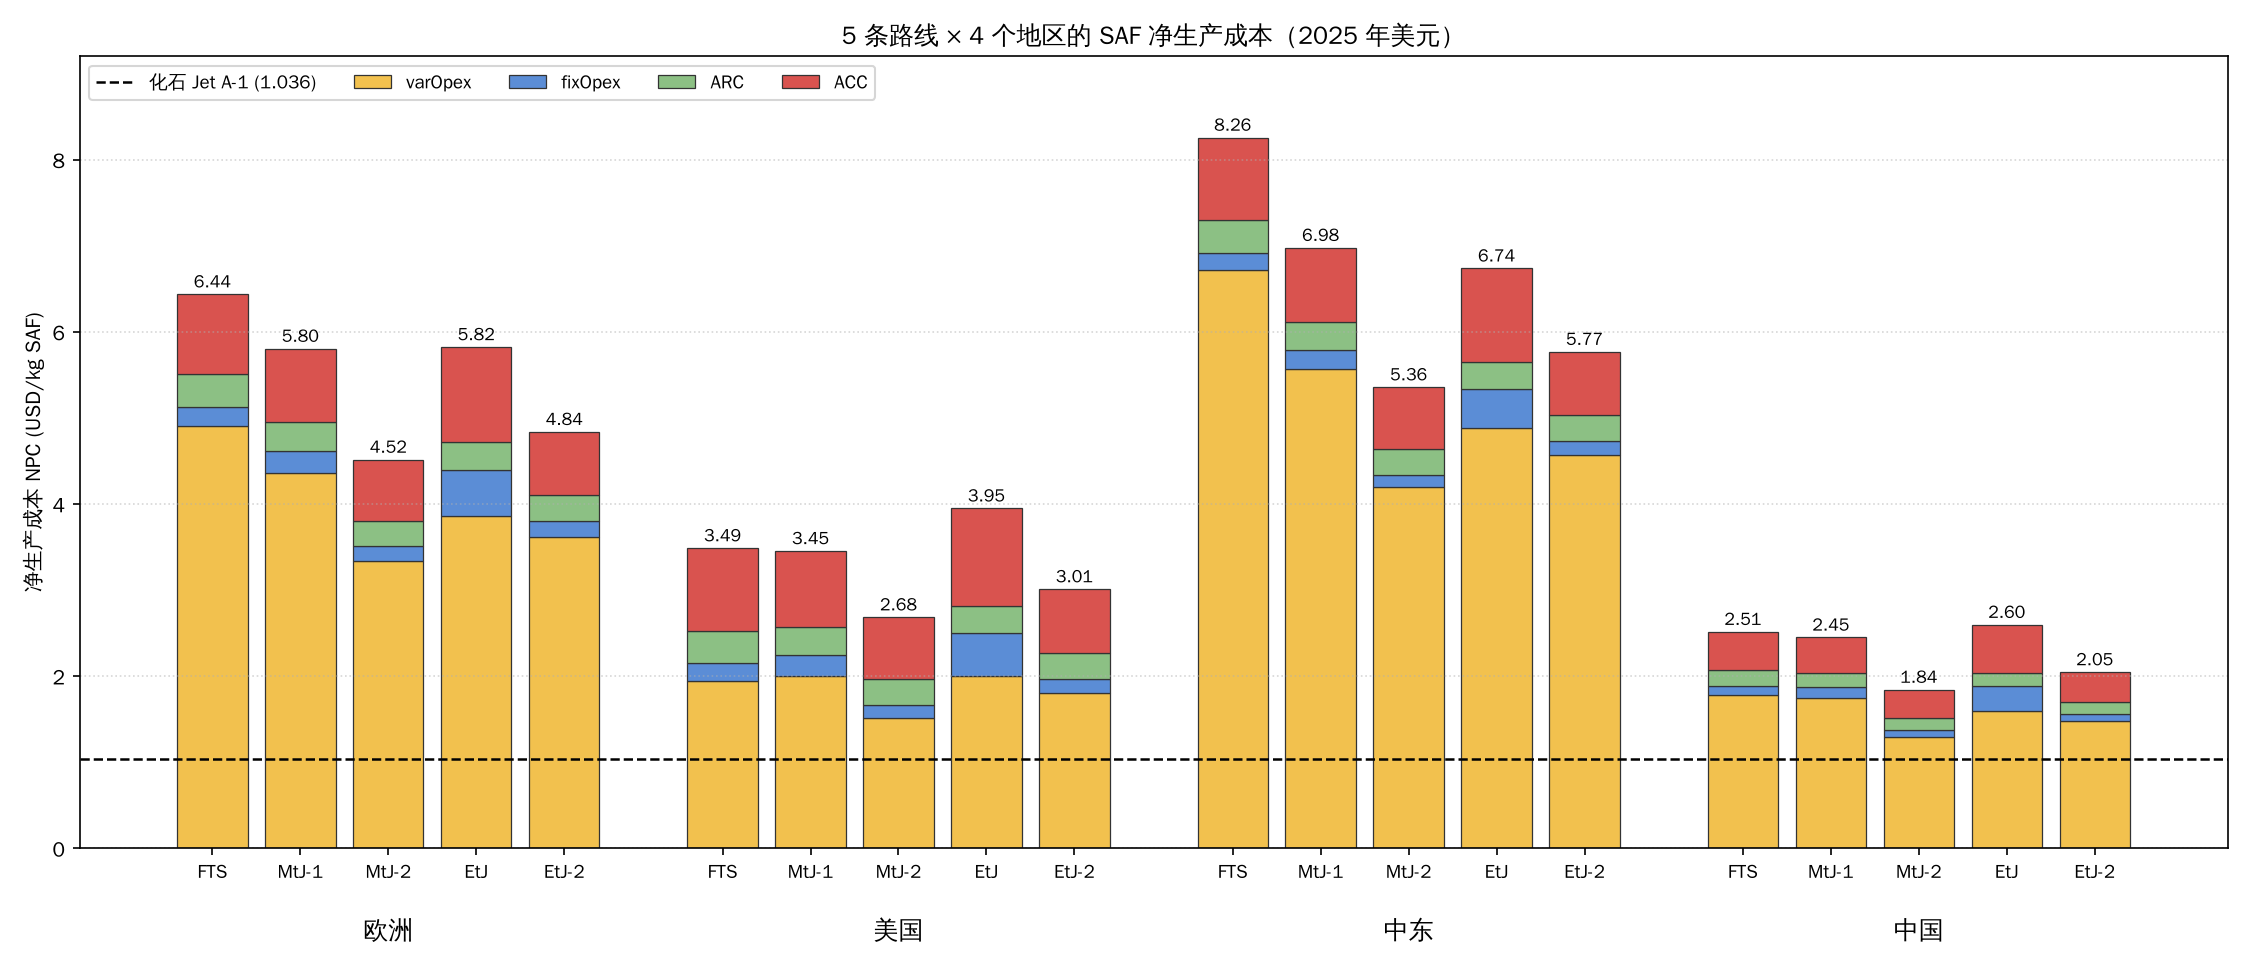

Data behind this chart, as committed beside it:
地区, 路线, NPC, varOpex, 其中电费, 其中CO2原料, fixOpex, ARC(电堆更换), ACC(资本回收), FCI工艺段_MUSD, FCI电解_MUSD, H2_kg/h, 电价_USD/MWh
欧洲, FTS, 6.436, 4.905, 5.633, 0.8022, 0.2224, 0.3806, 0.928, 257.5, 1068, 12052, 80.13
欧洲, MtJ-1, 5.804, 4.362, 4.207, 0.7156, 0.2575, 0.3317, 0.8526, 287.2, 930.6, 10502, 80.13
欧洲, MtJ-2, 4.515, 3.335, 3.186, 0.6377, 0.1724, 0.2985, 0.7088, 175, 837.3, 9449, 80.13
欧洲, EtJ, 5.823, 3.862, 3.255, 0.6826, 0.5376, 0.3145, 1.109, 701.1, 882.3, 9958, 80.13
欧洲, EtJ-2, 4.838, 3.615, 3.176, 0.6389, 0.1907, 0.3005, 0.7313, 201.4, 843.1, 9515, 80.13
美国, FTS, 3.487, 1.942, 2.307, 0.7846, 0.2075, 0.3806, 0.9569, 248.2, 1068, 12052, 32.81
美国, MtJ-1, 3.453, 2.001, 1.723, 0.6999, 0.2408, 0.3317, 0.8797, 279.2, 930.6, 10502, 32.81
美国, MtJ-2, 2.684, 1.517, 1.305, 0.6237, 0.1476, 0.2985, 0.7204, 153.5, 837.3, 9449, 32.81
美国, EtJ, 3.949, 1.998, 1.333, 0.6677, 0.5071, 0.3145, 1.13, 671.3, 882.3, 9958, 32.81
美国, EtJ-2, 3.01, 1.804, 1.3, 0.6244, 0.1638, 0.3005, 0.7416, 176.9, 843.1, 9515, 32.81
中东, FTS, 8.256, 6.712, 6.89, 0.7846, 0.2062, 0.3806, 0.9571, 260.8, 1068, 12052, 98.01
中东, MtJ-1, 6.976, 5.568, 5.146, 0.6999, 0.2162, 0.3317, 0.8598, 263.1, 930.6, 10502, 98.01
中东, MtJ-2, 5.356, 4.192, 3.897, 0.6237, 0.144, 0.2985, 0.7221, 165.2, 837.3, 9449, 98.01
中东, EtJ, 6.737, 4.88, 3.981, 0.6677, 0.46, 0.3145, 1.082, 620.2, 882.3, 9958, 98.01
中东, EtJ-2, 5.768, 4.573, 3.885, 0.6249, 0.156, 0.3005, 0.7387, 182.4, 843.1, 9515, 98.01
中国, FTS, 2.515, 1.775, 2.798, 0.1733, 0.1156, 0.1809, 0.443, 151.4, 507.5, 12052, 39.8
中国, MtJ-1, 2.449, 1.747, 2.09, 0.1545, 0.1322, 0.1576, 0.4119, 170.3, 442.3, 10502, 39.8
中国, MtJ-2, 1.843, 1.293, 1.583, 0.1377, 0.07723, 0.1418, 0.3305, 93.61, 397.9, 9449, 39.8
中国, EtJ, 2.596, 1.593, 1.617, 0.1474, 0.2966, 0.1495, 0.5573, 409.5, 419.3, 9958, 39.8
中国, EtJ-2, 2.046, 1.474, 1.578, 0.138, 0.08715, 0.1428, 0.342, 107.9, 400.7, 9515, 39.8
